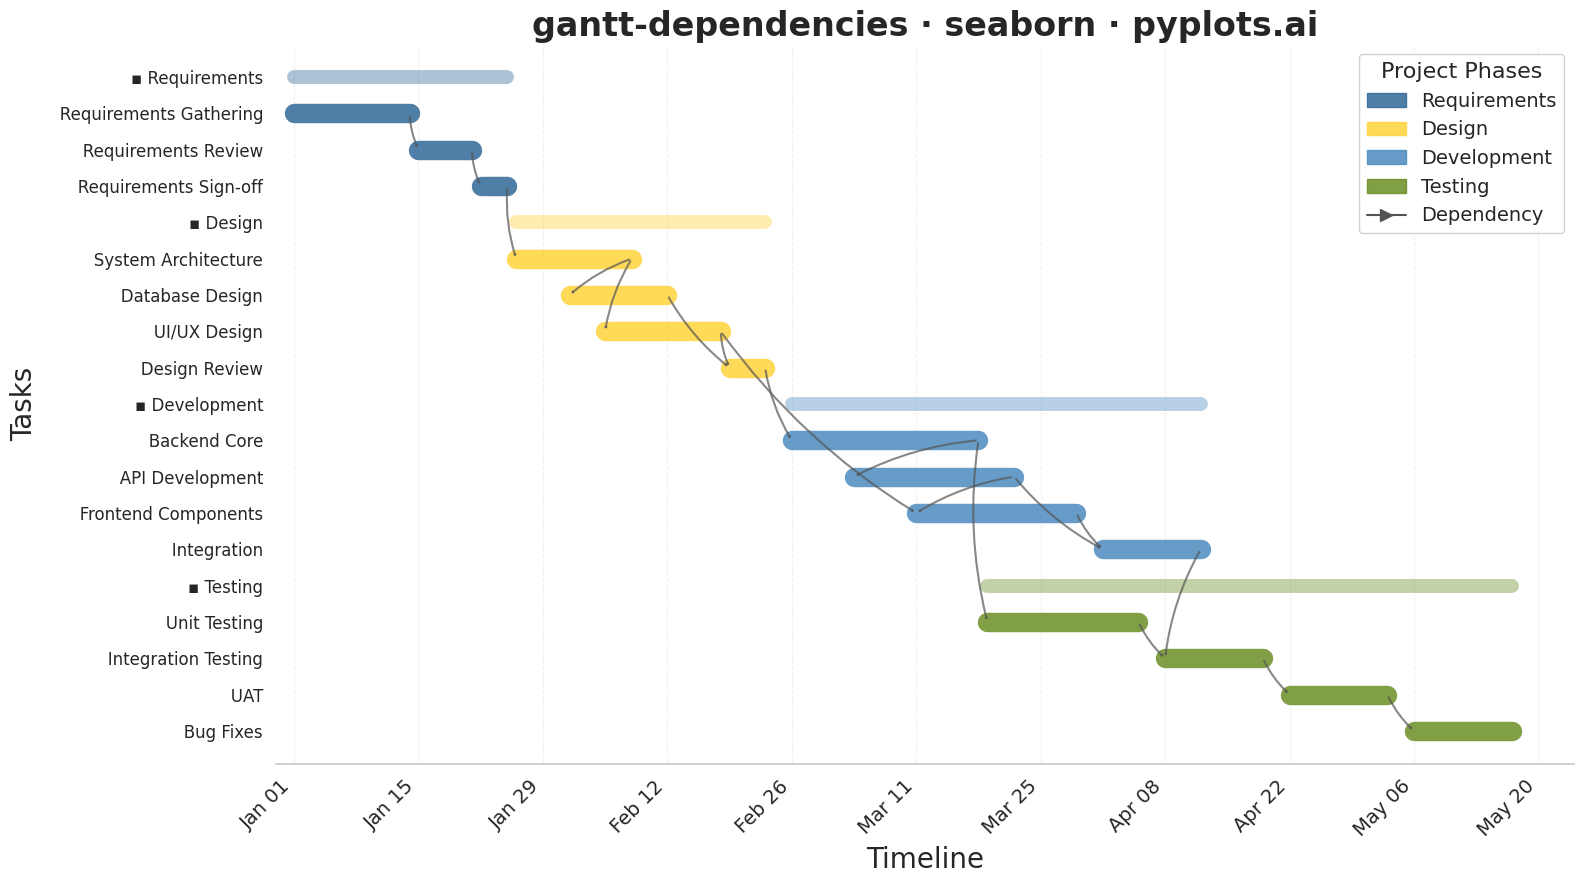

Here is the Python script that generated this plot:
"""pyplots.ai
gantt-dependencies: Gantt Chart with Dependencies
Library: seaborn | Python 3.13
Quality: pending | Created: 2025-01-15
"""

import matplotlib.patches as mpatches
import matplotlib.pyplot as plt
import numpy as np
import pandas as pd
import seaborn as sns
from matplotlib.patches import FancyArrowPatch


# Set seaborn style
sns.set_theme(style="whitegrid")

# Data: Software Development Project with Dependencies
tasks_data = [
    # Requirements Phase
    {
        "task": "Requirements Gathering",
        "start": "2024-01-01",
        "end": "2024-01-14",
        "group": "Requirements",
        "depends_on": [],
    },
    {
        "task": "Requirements Review",
        "start": "2024-01-15",
        "end": "2024-01-21",
        "group": "Requirements",
        "depends_on": ["Requirements Gathering"],
    },
    {
        "task": "Requirements Sign-off",
        "start": "2024-01-22",
        "end": "2024-01-25",
        "group": "Requirements",
        "depends_on": ["Requirements Review"],
    },
    # Design Phase
    {
        "task": "System Architecture",
        "start": "2024-01-26",
        "end": "2024-02-08",
        "group": "Design",
        "depends_on": ["Requirements Sign-off"],
    },
    {
        "task": "Database Design",
        "start": "2024-02-01",
        "end": "2024-02-12",
        "group": "Design",
        "depends_on": ["System Architecture"],
    },
    {
        "task": "UI/UX Design",
        "start": "2024-02-05",
        "end": "2024-02-18",
        "group": "Design",
        "depends_on": ["System Architecture"],
    },
    {
        "task": "Design Review",
        "start": "2024-02-19",
        "end": "2024-02-23",
        "group": "Design",
        "depends_on": ["Database Design", "UI/UX Design"],
    },
    # Development Phase
    {
        "task": "Backend Core",
        "start": "2024-02-26",
        "end": "2024-03-18",
        "group": "Development",
        "depends_on": ["Design Review"],
    },
    {
        "task": "API Development",
        "start": "2024-03-04",
        "end": "2024-03-22",
        "group": "Development",
        "depends_on": ["Backend Core"],
    },
    {
        "task": "Frontend Components",
        "start": "2024-03-11",
        "end": "2024-03-29",
        "group": "Development",
        "depends_on": ["UI/UX Design", "API Development"],
    },
    {
        "task": "Integration",
        "start": "2024-04-01",
        "end": "2024-04-12",
        "group": "Development",
        "depends_on": ["API Development", "Frontend Components"],
    },
    # Testing Phase
    {
        "task": "Unit Testing",
        "start": "2024-03-19",
        "end": "2024-04-05",
        "group": "Testing",
        "depends_on": ["Backend Core"],
    },
    {
        "task": "Integration Testing",
        "start": "2024-04-08",
        "end": "2024-04-19",
        "group": "Testing",
        "depends_on": ["Integration", "Unit Testing"],
    },
    {
        "task": "UAT",
        "start": "2024-04-22",
        "end": "2024-05-03",
        "group": "Testing",
        "depends_on": ["Integration Testing"],
    },
    {"task": "Bug Fixes", "start": "2024-05-06", "end": "2024-05-17", "group": "Testing", "depends_on": ["UAT"]},
]

df = pd.DataFrame(tasks_data)
df["start"] = pd.to_datetime(df["start"])
df["end"] = pd.to_datetime(df["end"])

# Reference date for x-axis (convert dates to numeric)
ref_date = df["start"].min()
df["start_num"] = (df["start"] - ref_date).dt.days
df["end_num"] = (df["end"] - ref_date).dt.days
df["duration"] = df["end_num"] - df["start_num"]

# Calculate y positions - groups first, then tasks
groups = df["group"].unique()
group_colors = {"Requirements": "#306998", "Design": "#FFD43B", "Development": "#4B8BBE", "Testing": "#6B8E23"}

y_positions = {}
task_to_y = {}
y_counter = 0

for group in groups:
    y_positions[group] = y_counter
    y_counter += 1
    group_tasks = df[df["group"] == group]["task"].tolist()
    for task in group_tasks:
        task_to_y[task] = y_counter
        y_counter += 1

# Add y position to dataframe
df["y_pos"] = df["task"].map(task_to_y)

# Create figure
fig, ax = plt.subplots(figsize=(16, 9))

# Create data for seaborn lineplot (bars as thick lines)
# This uses seaborn's lineplot to draw horizontal bars as line segments
line_data = []
for _, row in df.iterrows():
    # Create start and end points for each task bar
    line_data.append(
        {"x": row["start_num"], "y": row["y_pos"], "task": row["task"], "group": row["group"], "point": "start"}
    )
    line_data.append(
        {"x": row["end_num"], "y": row["y_pos"], "task": row["task"], "group": row["group"], "point": "end"}
    )

line_df = pd.DataFrame(line_data)

# Use seaborn lineplot with units parameter to draw separate lines for each task
sns.lineplot(
    data=line_df,
    x="x",
    y="y",
    hue="group",
    units="task",
    estimator=None,
    palette=group_colors,
    linewidth=14,
    alpha=0.85,
    ax=ax,
    legend=False,
)

# Draw group bars (aggregate spans) as thinner lines
for group in groups:
    group_df = df[df["group"] == group]
    group_start = group_df["start_num"].min()
    group_end = group_df["end_num"].max()
    y = y_positions[group]
    color = group_colors[group]

    ax.plot([group_start, group_end], [y, y], color=color, linewidth=10, alpha=0.4, solid_capstyle="round")

# Draw dependency arrows
for _, row in df.iterrows():
    if row["depends_on"]:
        end_y = task_to_y[row["task"]]
        end_x = row["start_num"]

        for dep in row["depends_on"]:
            dep_row = df[df["task"] == dep].iloc[0]
            start_y = task_to_y[dep]
            start_x = dep_row["end_num"]

            # Draw arrow with curved path
            arrow = FancyArrowPatch(
                (start_x, start_y),
                (end_x, end_y),
                connectionstyle="arc3,rad=0.1",
                arrowstyle="->,head_width=0.4,head_length=0.3",
                color="#555555",
                linewidth=1.5,
                alpha=0.7,
                zorder=5,
            )
            ax.add_patch(arrow)

# Y-axis labels with proper formatting
all_labels = []
all_y = []

for group in groups:
    all_labels.append(f"▪ {group}")
    all_y.append(y_positions[group])
    group_tasks = df[df["group"] == group]["task"].tolist()
    for task in group_tasks:
        all_labels.append(f"   {task}")
        all_y.append(task_to_y[task])

ax.set_yticks(all_y)
ax.set_yticklabels(all_labels, fontsize=12)
ax.invert_yaxis()

# X-axis formatting (dates)
max_day = int(df["end_num"].max()) + 7
date_ticks = np.arange(0, max_day, 14)
date_labels = [(ref_date + pd.Timedelta(days=int(d))).strftime("%b %d") for d in date_ticks]
ax.set_xticks(date_ticks)
ax.set_xticklabels(date_labels, fontsize=14, rotation=45, ha="right")
ax.set_xlim(-2, max_day)

# Labels and title
ax.set_xlabel("Timeline", fontsize=20)
ax.set_ylabel("Tasks", fontsize=20)
ax.set_title("gantt-dependencies · seaborn · pyplots.ai", fontsize=24, fontweight="bold")

# Grid (subtle, vertical only)
ax.grid(True, axis="x", alpha=0.3, linestyle="--", linewidth=0.8)
ax.grid(False, axis="y")
ax.set_axisbelow(True)

# Legend for groups
legend_patches = [mpatches.Patch(color=color, alpha=0.85, label=group) for group, color in group_colors.items()]
arrow_legend = plt.Line2D(
    [0], [0], color="#555555", linewidth=1.5, linestyle="-", marker=">", markersize=8, label="Dependency"
)
legend_patches.append(arrow_legend)

ax.legend(
    handles=legend_patches, loc="upper right", fontsize=14, framealpha=0.9, title="Project Phases", title_fontsize=16
)

# Clean up spines
sns.despine(left=True, bottom=False)

plt.tight_layout()
plt.savefig("plot.png", dpi=300, bbox_inches="tight")
